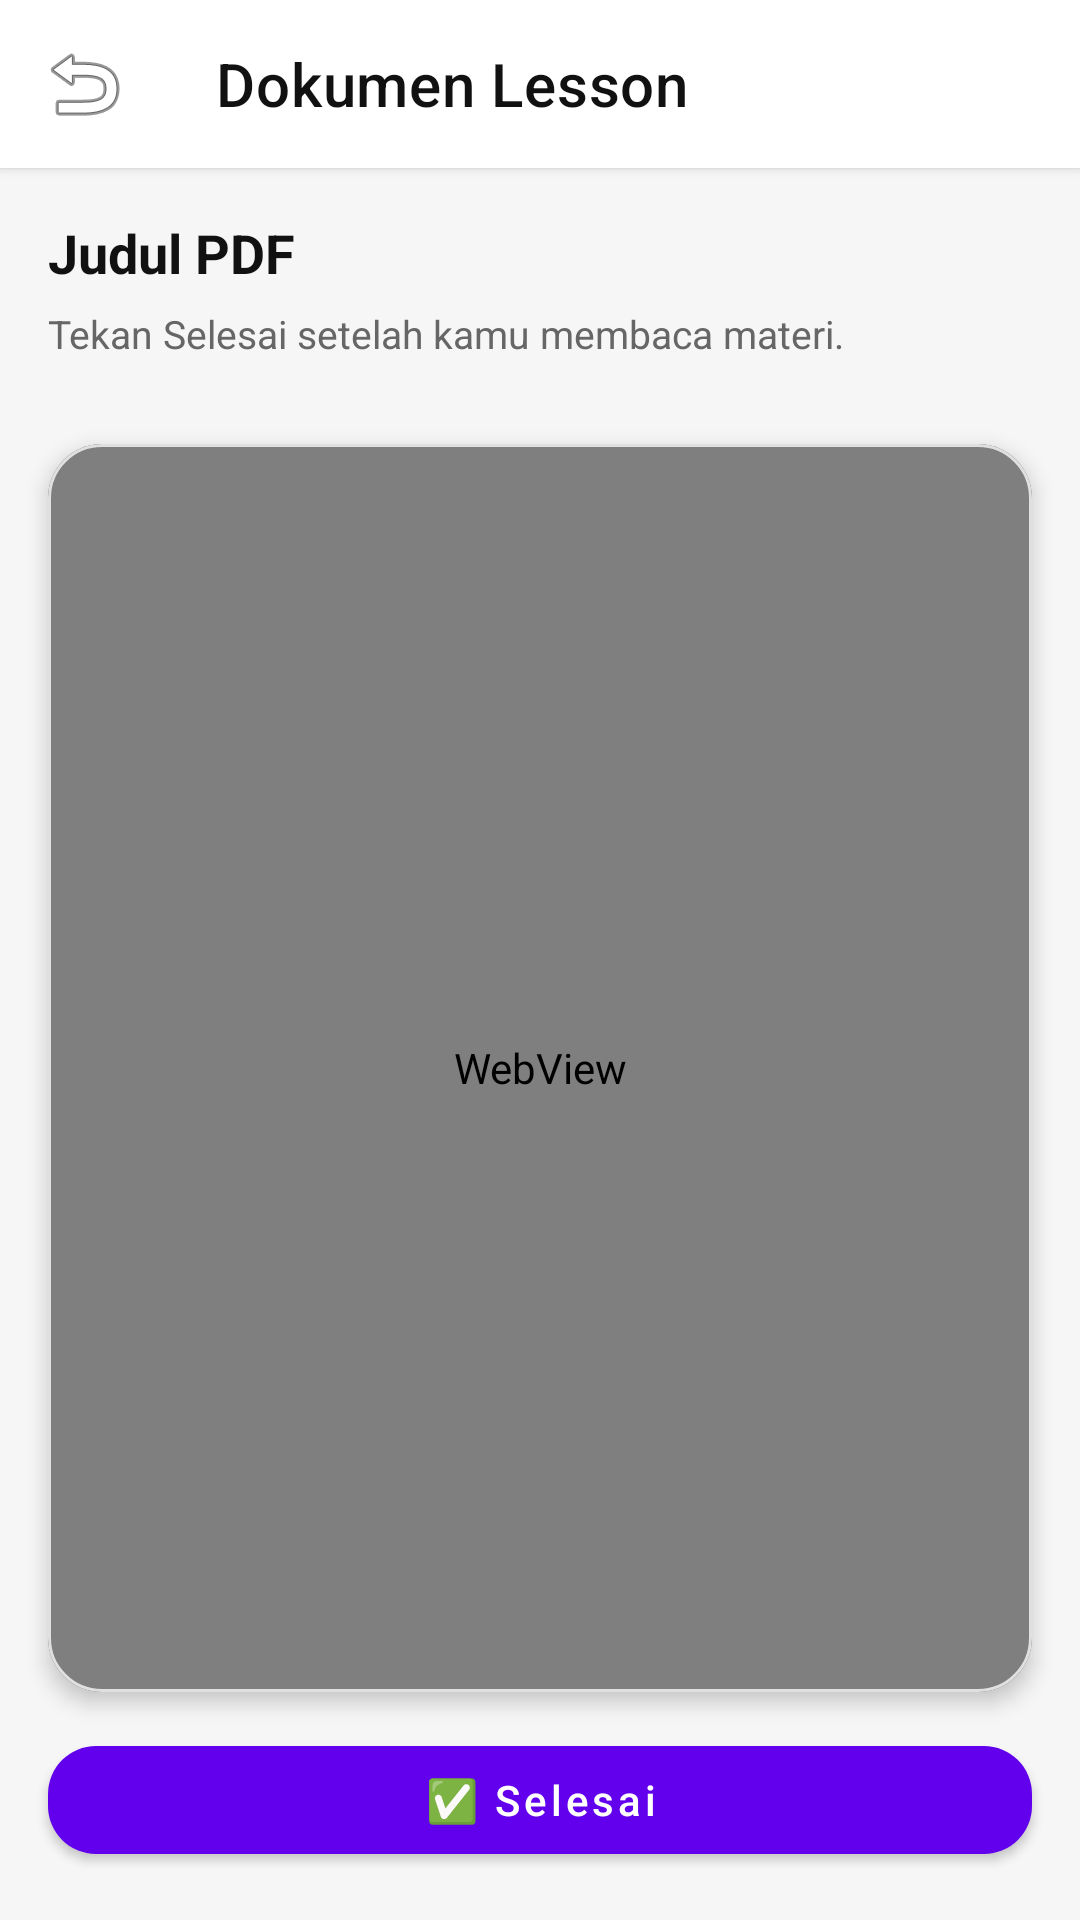

Reconstruct the res/layout file that produces this screen, plus the resources it refers to.
<!-- AndroidManifest.xml: application theme Theme.CodeStream -->
<!-- res/layout/activity_document_lesson.xml -->
<?xml version="1.0" encoding="utf-8"?>
<androidx.constraintlayout.widget.ConstraintLayout xmlns:android="http://schemas.android.com/apk/res/android"
    xmlns:app="http://schemas.android.com/apk/res-auto"
    android:layout_width="match_parent"
    android:layout_height="match_parent"
    android:background="#F6F6F6">

    <com.google.android.material.appbar.MaterialToolbar
        android:id="@+id/toolbarDoc"
        android:layout_width="0dp"
        android:layout_height="wrap_content"
        android:background="@android:color/white"
        android:elevation="2dp"
        app:title="Dokumen Lesson"
        app:titleTextColor="#111111"
        app:navigationIcon="@android:drawable/ic_menu_revert"
        app:layout_constraintTop_toTopOf="parent"
        app:layout_constraintStart_toStartOf="parent"
        app:layout_constraintEnd_toEndOf="parent" />

    <LinearLayout
        android:id="@+id/docTitleContainer"
        android:layout_width="0dp"
        android:layout_height="wrap_content"
        android:orientation="vertical"
        android:padding="16dp"
        app:layout_constraintTop_toBottomOf="@id/toolbarDoc"
        app:layout_constraintStart_toStartOf="parent"
        app:layout_constraintEnd_toEndOf="parent">

        <TextView
            android:id="@+id/tvDocTitle"
            android:layout_width="match_parent"
            android:layout_height="wrap_content"
            android:text="Judul PDF"
            android:textColor="#111111"
            android:textSize="18sp"
            android:textStyle="bold" />

        <TextView
            android:id="@+id/tvDocHint"
            android:layout_width="match_parent"
            android:layout_height="wrap_content"
            android:layout_marginTop="6dp"
            android:text="Tekan Selesai setelah kamu membaca materi."
            android:textColor="#666666"
            android:textSize="13sp" />
    </LinearLayout>

    <com.google.android.material.progressindicator.LinearProgressIndicator
        android:id="@+id/progressDoc"
        android:layout_width="0dp"
        android:layout_height="wrap_content"
        android:indeterminate="true"
        android:visibility="gone"
        app:trackCornerRadius="12dp"
        app:layout_constraintTop_toBottomOf="@id/docTitleContainer"
        app:layout_constraintStart_toStartOf="parent"
        app:layout_constraintEnd_toEndOf="parent" />

    <com.google.android.material.card.MaterialCardView
        android:id="@+id/cardDoc"
        android:layout_width="0dp"
        android:layout_height="0dp"
        android:layout_marginStart="16dp"
        android:layout_marginEnd="16dp"
        android:layout_marginTop="12dp"
        android:layout_marginBottom="12dp"
        app:cardCornerRadius="18dp"
        app:cardElevation="4dp"
        app:strokeColor="#E0E0E0"
        app:strokeWidth="1dp"
        app:layout_constraintTop_toBottomOf="@id/progressDoc"
        app:layout_constraintBottom_toTopOf="@id/btnFinishDoc"
        app:layout_constraintStart_toStartOf="parent"
        app:layout_constraintEnd_toEndOf="parent">

        <WebView
            android:id="@+id/webView"
            android:layout_width="match_parent"
            android:layout_height="match_parent" />
    </com.google.android.material.card.MaterialCardView>

    <com.google.android.material.button.MaterialButton
        android:id="@+id/btnFinishDoc"
        android:layout_width="0dp"
        android:layout_height="wrap_content"
        android:text="✅ Selesai"
        android:textAllCaps="false"
        android:layout_marginStart="16dp"
        android:layout_marginEnd="16dp"
        android:layout_marginBottom="16dp"
        app:cornerRadius="16dp"
        app:layout_constraintBottom_toBottomOf="parent"
        app:layout_constraintStart_toStartOf="parent"
        app:layout_constraintEnd_toEndOf="parent"/>

</androidx.constraintlayout.widget.ConstraintLayout>
<!-- resources referenced by this layout -->
<resources>
  <style name="Theme.CodeStream" parent="Theme.MaterialComponents.DayNight.NoActionBar">
          <item name="colorPrimary">@color/purple_500</item>
          <item name="colorPrimaryVariant">@color/purple_700</item>
          <item name="colorOnPrimary">@color/white</item>
          <item name="colorSecondary">@color/teal_200</item>
          <item name="colorSecondaryVariant">@color/teal_700</item>
          <item name="colorOnSecondary">@color/black</item>
          <item name="android:statusBarColor" tools:targetApi="l">@color/purple_700</item>
      </style>
  <!-- not gathered from this repository: default colours our renderer supplied (Android Studio template values) -->
  <color name="purple_500">#FF6200EE</color>
  <color name="purple_700">#FF3700B3</color>
  <color name="teal_200">#FF03DAC5</color>
  <color name="teal_700">#FF018786</color>
  <color name="black">#FF000000</color>
  <color name="white">#FFFFFFFF</color>
</resources>
